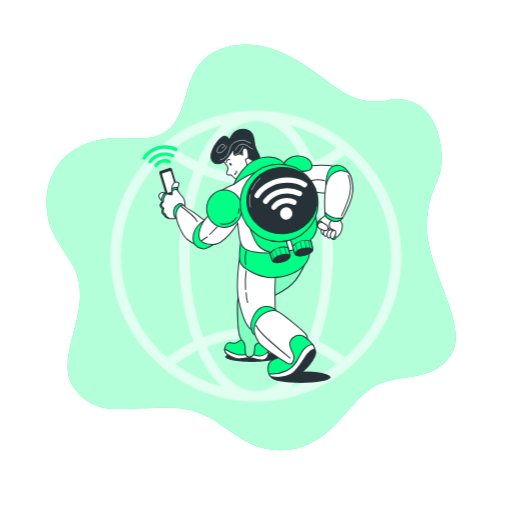
t = 0.00 s
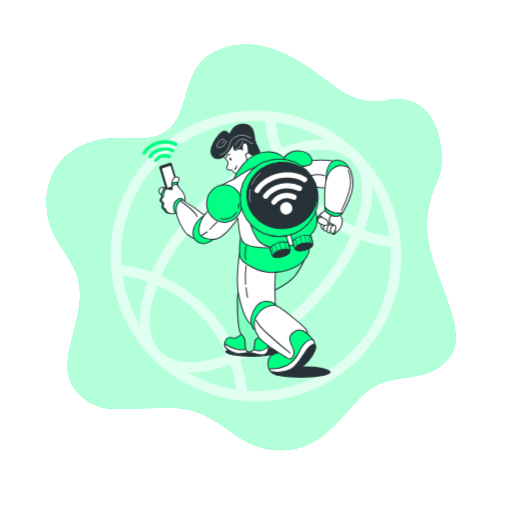
t = 0.75 s
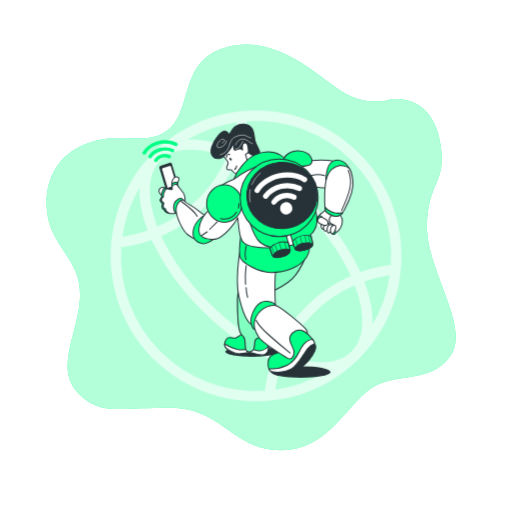
t = 2.25 s
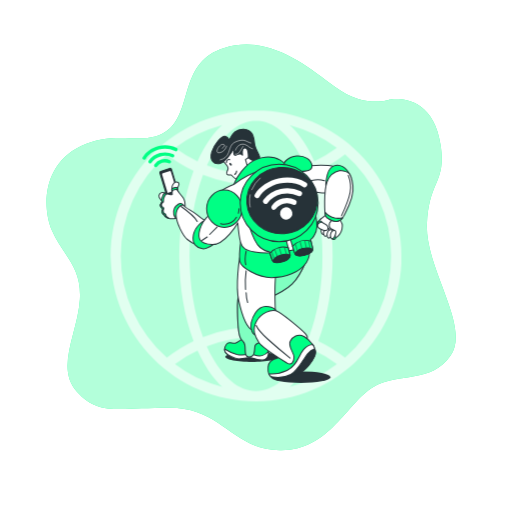
t = 3.00 s
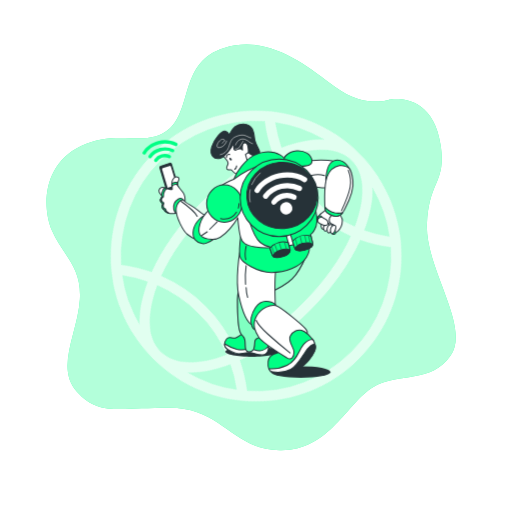
t = 3.75 s
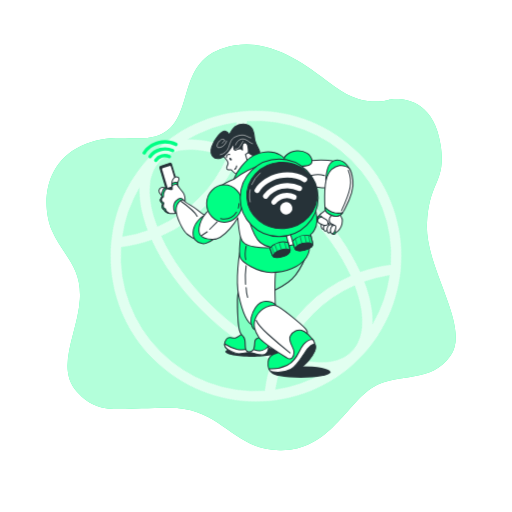
t = 5.25 s

The animated SVG that drew these frames (rendered in a browser with its animation timeline set to each time). Animation: 2 CSS @keyframes rules; one cycle of 6.00 s, repeats indefinitely.

<svg class="animated" id="freepik_stories-internet-on-the-go" xmlns="http://www.w3.org/2000/svg" viewBox="0 0 500 500" version="1.1" xmlns:xlink="http://www.w3.org/1999/xlink" xmlns:svgjs="http://svgjs.com/svgjs"><style>svg#freepik_stories-internet-on-the-go:not(.animated) .animable {opacity: 0;}svg#freepik_stories-internet-on-the-go.animated #freepik--Icon--inject-32 {animation: 6s Infinite  linear spin;animation-delay: 0s;}svg#freepik_stories-internet-on-the-go.animated #freepik--Character--inject-32 {animation: 3s Infinite  linear floating;animation-delay: 0s;}         @keyframes spin {             from {                 transform: rotate(0);               }               to {                 transform: rotate(360deg);               }         }                 @keyframes floating {                0% {                    opacity: 1;                    transform: translateY(0px);                }                50% {                    transform: translateY(-10px);                }                100% {                    opacity: 1;                    transform: translateY(0px);                }            }        </style><g id="freepik--background-simple--inject-32" class="animable animator-active" style="transform-origin: 245.254px 241.577px;"><path d="M380.89,97.14s-24.51,9.53-53.92-12.5-64.74-51-108-37.85-31.18,58.74-53.28,78.79-49.16-.82-86.49,17-38.2,58.79-28.67,82.13S80.09,259.61,78,292.4s-24.11,66.88-2.87,90.14,37.67,15.77,90.23,15.75,60,40.53,108,41.36,65.21-46.1,90.85-61.5,56.16-2.74,75.86-31-25.19-85.26-23.15-128.58,18.62-39,13.5-76.17C423,88.64,380.89,97.14,380.89,97.14Z" style="fill: rgb(0, 255, 132); transform-origin: 245.254px 241.577px;" id="elguiwletp2rl" class="animable"></path><g id="elxca9v8ie47"><path d="M380.89,97.14s-24.51,9.53-53.92-12.5-64.74-51-108-37.85-31.18,58.74-53.28,78.79-49.16-.82-86.49,17-38.2,58.79-28.67,82.13S80.09,259.61,78,292.4s-24.11,66.88-2.87,90.14,37.67,15.77,90.23,15.75,60,40.53,108,41.36,65.21-46.1,90.85-61.5,56.16-2.74,75.86-31-25.19-85.26-23.15-128.58,18.62-39,13.5-76.17C423,88.64,380.89,97.14,380.89,97.14Z" style="fill: rgb(255, 255, 255); opacity: 0.7; transform-origin: 245.254px 241.577px;" class="animable"></path></g></g><g id="freepik--Icon--inject-32" class="animable" style="transform-origin: 250px 250px;"><g id="elqfpgd2mr08"><path d="M250,108c-78.3,0-142,63.7-142,142s63.7,142,142,142,142-63.7,142-142S328.3,108,250,108Zm79.05,36.33a132.26,132.26,0,0,1-22,13.3c-1-2.31-2.09-4.58-3.21-6.78-6.11-12-13.16-21.62-20.88-28.7A131.5,131.5,0,0,1,329.05,144.33ZM250,382c-16.69,0-32.66-13.28-45-37.41-1-2-2-4.09-2.95-6.21a131.88,131.88,0,0,1,95.82,0c-1,2.12-1.93,4.2-3,6.21C282.66,368.74,266.69,382,250,382Zm0-62.61a142.29,142.29,0,0,0-51.72,9.76c-8.54-22.77-13.16-50.24-13.16-79.17s4.62-56.41,13.17-79.18a141.82,141.82,0,0,0,103.43,0c8.54,22.77,13.16,50.24,13.16,79.17s-4.62,56.4-13.16,79.17A142,142,0,0,0,250,319.41Zm0-148.8a132.33,132.33,0,0,1-47.91-9c.95-2.11,1.93-4.19,2.95-6.2,12.3-24.12,28.27-37.41,45-37.41s32.66,13.29,45,37.41c1,2,2,4.09,3,6.21A132.16,132.16,0,0,1,250,170.61Zm-53.85-19.76c-1.12,2.2-2.18,4.47-3.21,6.78a131.85,131.85,0,0,1-22-13.3A131.5,131.5,0,0,1,217,122.15C209.31,129.23,202.26,138.87,196.15,150.85ZM118,250a131.76,131.76,0,0,1,45-99.2,141.9,141.9,0,0,0,26.12,16.06c-9.06,24-14,52.86-14,83.14s4.91,59.14,14,83.14A141.23,141.23,0,0,0,163,349.2,131.79,131.79,0,0,1,118,250Zm53,105.68a131.64,131.64,0,0,1,22-13.31c1,2.31,2.09,4.58,3.21,6.78,6.11,12,13.16,21.62,20.88,28.7A131.65,131.65,0,0,1,171,355.68Zm132.9-6.53c1.12-2.2,2.18-4.47,3.21-6.78a132.26,132.26,0,0,1,22,13.3A131.5,131.5,0,0,1,283,377.85C290.69,370.77,297.74,361.13,303.85,349.15Zm33.17,0a141.72,141.72,0,0,0-26.13-16.05c9.06-24,14-52.86,14-83.14s-4.9-59.14-14-83.14A141.72,141.72,0,0,0,337,150.81a131.82,131.82,0,0,1,0,198.38Z" style="fill: rgb(255, 255, 255); opacity: 0.6; transform-origin: 250px 250px;" class="animable"></path></g></g><g id="freepik--Character--inject-32" class="animable" style="transform-origin: 242.001px 249.997px;"><path d="M272.15,348.41c0,2.82-11.68,5.11-26.1,5.11s-26.1-2.29-26.1-5.11,11.69-5.1,26.1-5.1S272.15,345.59,272.15,348.41Z" style="fill: rgb(38, 50, 56); transform-origin: 246.05px 348.415px;" id="els2i6spzvyfr" class="animable"></path><ellipse cx="293.71" cy="368.27" rx="28.94" ry="5.67" style="fill: rgb(38, 50, 56); transform-origin: 293.71px 368.27px;" id="el2v62hhhwzrn" class="animable"></ellipse><path d="M277.92,158.16s4-5.46,13.56-4.52S304,161.77,304,161.77a85.08,85.08,0,0,1,16.59-.2c9.83.74,16,6.5,14.24,9.81s-8.56,14.5-15.79,16.4-18.79-1.83-24.26-4.55-16.82-20.08-16.82-20.08Z" style="fill: rgb(255, 255, 255); stroke: rgb(38, 50, 56); stroke-linecap: round; stroke-linejoin: round; transform-origin: 306.525px 170.915px;" id="elw52orssx6n9" class="animable"></path><path d="M304.45,176.15s6.89-1.73,12.41.34" style="fill: none; stroke: rgb(38, 50, 56); stroke-linecap: round; stroke-linejoin: round; transform-origin: 310.655px 175.981px;" id="el0znniivi1yah" class="animable"></path><path d="M318.8,186.23s-1.66-6.33.88-15.86,9.79-10.55,14.94-7.75c7.32,4,8,12.55,8,12.55s-14.28-4.6-23.59,12.61" style="fill: rgb(0, 255, 132); stroke: rgb(38, 50, 56); stroke-linecap: round; stroke-linejoin: round; transform-origin: 330.444px 174.518px;" id="elnd0qlizsx6e" class="animable"></path><path d="M304.6,161.84c.5,5.94-7.57,5.15-15.34,5.8s-12.28,2.5-12.78-3.45,5.39-11.29,13.16-11.94S304.1,155.89,304.6,161.84Z" style="fill: rgb(0, 255, 132); stroke: rgb(38, 50, 56); stroke-linecap: round; stroke-linejoin: round; transform-origin: 290.536px 160.307px;" id="elxw57drw3g" class="animable"></path><path d="M330.91,214.05c-2.56-1.93-8.36-5.94-8.36-5.94s-6,2.06-9.41,5.72,1.26,12.32,6.47,15a13.78,13.78,0,0,0,4.84,1.51c.07,1.27.08,2.45.08,2.45s-.61,1.35,2.86-.38C333.59,229.3,337.41,219,330.91,214.05Z" style="fill: rgb(255, 255, 255); stroke: rgb(38, 50, 56); stroke-linecap: round; stroke-linejoin: round; transform-origin: 323.133px 220.701px;" id="elj0u0sy13c3" class="animable"></path><path d="M327,229.28s1,2.22.65,3.33-2.43,1.94-3.21.43S325.5,228.88,327,229.28Z" style="fill: rgb(0, 255, 132); stroke: rgb(38, 50, 56); stroke-linecap: round; stroke-linejoin: round; transform-origin: 325.989px 231.55px;" id="el0iquajvikgvq" class="animable"></path><path d="M314.49,222.46c-.9,1.63-1.09,3.91-.53,5,1.49,2.9,3.21.53,3.92-1.19s2.12-5.15-.05-5.61A3,3,0,0,0,314.49,222.46Z" style="fill: rgb(255, 255, 255); stroke: rgb(38, 50, 56); stroke-linecap: round; stroke-linejoin: round; transform-origin: 316.317px 224.714px;" id="elmfrg5ffolz" class="animable"></path><path d="M316.89,224.36c-.9,1.63-1.09,3.91-.53,5,1.49,2.9,3.2.53,3.91-1.19s2.13-5.15,0-5.61A3,3,0,0,0,316.89,224.36Z" style="fill: rgb(255, 255, 255); stroke: rgb(38, 50, 56); stroke-linecap: round; stroke-linejoin: round; transform-origin: 318.72px 226.611px;" id="el71ate4rub9r" class="animable"></path><path d="M320.19,226.1c-.9,1.63-1.08,3.91-.53,5,1.49,2.9,3.21.53,3.92-1.19s2.13-5.15-.05-5.61A3,3,0,0,0,320.19,226.1Z" style="fill: rgb(255, 255, 255); stroke: rgb(38, 50, 56); stroke-linecap: round; stroke-linejoin: round; transform-origin: 322.021px 228.354px;" id="elgb2dayppash" class="animable"></path><path d="M323.54,226.8c-.9,1.64-1.09,3.91-.53,5,1.49,2.9,3.21.53,3.92-1.19s2.12-5.15-.05-5.61A3,3,0,0,0,323.54,226.8Z" style="fill: rgb(255, 255, 255); stroke: rgb(38, 50, 56); stroke-linecap: round; stroke-linejoin: round; transform-origin: 325.367px 229.054px;" id="el02oq6fhqg9xd" class="animable"></path><path d="M313.14,213.83s-4.29,3.82-3.18,6.84,9.13,6.46,10.2,3-3.91-5.53-3.91-5.53l-2.76-1.8" style="fill: rgb(255, 255, 255); stroke: rgb(38, 50, 56); stroke-linecap: round; stroke-linejoin: round; transform-origin: 315.044px 219.474px;" id="el9y822fz2z1" class="animable"></path><path d="M323.55,215.83a4.78,4.78,0,0,0-2,4.65c.37,3.22,4.09,3.82,4.09,3.82" style="fill: rgb(255, 255, 255); stroke: rgb(38, 50, 56); stroke-linecap: round; stroke-linejoin: round; transform-origin: 323.568px 220.065px;" id="elsilnx7xubq" class="animable"></path><path d="M332.17,166.36a17.18,17.18,0,0,0-12.86,11.24c-3.37,9.8-2.19,30.54-1.41,33.07s7.41,6,11,5.44,5.46-2.27,6.9-5.38S346.3,193,344.6,181.05,341.19,167.2,332.17,166.36Z" style="fill: rgb(255, 255, 255); stroke: rgb(38, 50, 56); stroke-linecap: round; stroke-linejoin: round; transform-origin: 330.93px 191.265px;" id="el20w11op9kka" class="animable"></path><path d="M340.1,171.16s3.29,8.42,1.83,16.47-8.42,23.06-8.42,23.06" style="fill: none; stroke: rgb(38, 50, 56); stroke-linecap: round; stroke-linejoin: round; transform-origin: 337.907px 190.925px;" id="elpa6v57r4deb" class="animable"></path><path d="M326.91,212.82a18.14,18.14,0,0,1-9.48-5.6,21.62,21.62,0,0,0,.47,3.45c.79,2.53,7.41,6,11,5.44a8.07,8.07,0,0,0,5.89-3.58A16.76,16.76,0,0,1,326.91,212.82Z" style="fill: rgb(0, 255, 132); stroke: rgb(38, 50, 56); stroke-linecap: round; stroke-linejoin: round; transform-origin: 326.11px 211.695px;" id="eljacosnashvo" class="animable"></path><path d="M314.1,217s-3.54.39-4.14,3.69c0,0-.67-3.6,1.58-4.73S314.1,217,314.1,217Z" style="fill: rgb(0, 255, 132); stroke: rgb(38, 50, 56); stroke-linecap: round; stroke-linejoin: round; transform-origin: 311.983px 218.162px;" id="elfrotgs5eenj" class="animable"></path><path d="M216.73,156.28s7,6.32,5.86,9.13-2.11,3.75-.94,4.69,4.22.7,4.22.7,4.21,4.68,7,4.68,19.21-15.22,19.44-17.33-2.57-5.39-5.62-11-9.6-13.11-15.46-10.54S216.73,156.28,216.73,156.28Z" style="fill: rgb(255, 255, 255); stroke: rgb(38, 50, 56); stroke-linecap: round; stroke-linejoin: round; transform-origin: 234.527px 155.785px;" id="elcwqgudmf4o5" class="animable"></path><path d="M221.18,158.62s0-3.75,3.28-2.81" style="fill: none; stroke: rgb(38, 50, 56); stroke-linecap: round; stroke-linejoin: round; transform-origin: 222.82px 157.139px;" id="elt08j64qjkbk" class="animable"></path><path d="M225.9,159.79c.52.66.62,1.45.22,1.77s-1.16.06-1.69-.6-.62-1.45-.22-1.77S225.37,159.13,225.9,159.79Z" style="fill: rgb(38, 50, 56); transform-origin: 225.163px 160.375px;" id="el2kwqiil3es" class="animable"></path><path d="M242.5,153.93l-2.81,1.88s2.1,6.79,2.1,8.66v4.46" style="fill: rgb(255, 255, 255); stroke: rgb(38, 50, 56); stroke-linecap: round; stroke-linejoin: round; transform-origin: 241.095px 161.43px;" id="elns5g5h72y6p" class="animable"></path><path d="M228.79,170.38s2-.29,2.32-3.77" style="fill: rgb(255, 255, 255); stroke: rgb(38, 50, 56); stroke-miterlimit: 10; transform-origin: 229.95px 168.495px;" id="elsrzm88glmwn" class="animable"></path><path d="M228.91,143.86s-7.26,14.06-13.82,15.7-10.54-3.52-8.43-10.78,9.84-17.1,13.82-15.69,2.11,4.92,4,2.34,4-9.6,13.35-9.37,10.07,8.43,10.78,14.29,5.62,11.71,4.92,13.35-4,3.51-6.33,3.05-4.68-2.82-4.68-2.82.47-9.6-3.28-9.6-2.34,7.5-2.34,7.5-.24-1.64-2.82-1.64-3.74,2.11-5.15,1.17S228.91,143.86,228.91,143.86Z" style="fill: rgb(38, 50, 56); stroke: rgb(38, 50, 56); stroke-miterlimit: 10; transform-origin: 229.845px 142.96px;" id="elkrkx5i2cs6m" class="animable"></path><path d="M215.07,156.05a11.22,11.22,0,0,0,8.29-7.4c2.07-6.36,2.51-9,9.17-11.1s8.81,1.35,12.43,2.07" style="fill: none; stroke: rgb(255, 255, 255); stroke-linecap: round; stroke-linejoin: round; stroke-width: 0.5px; transform-origin: 230.015px 146.465px;" id="el3267atc0ip6" class="animable"></path><path d="M230,146.58s1.33-5,6.06-5.77,7.55,4,10.51,4.44" style="fill: none; stroke: rgb(255, 255, 255); stroke-linecap: round; stroke-linejoin: round; stroke-width: 0.5px; transform-origin: 238.285px 143.653px;" id="elrkmo7gdya4" class="animable"></path><path d="M237.41,142.88s-2.81,4.73-4.14,6.36a3.94,3.94,0,0,1-3.4,1.33" style="fill: none; stroke: rgb(255, 255, 255); stroke-linecap: round; stroke-linejoin: round; stroke-width: 0.5px; transform-origin: 233.64px 146.737px;" id="eljla0lgboof" class="animable"></path><path d="M221.28,142.73s-1.33,5.48-6.95,6.36-.3-8.58,3.4-8.14,0,3.41-.59,3.7" style="fill: none; stroke: rgb(255, 255, 255); stroke-linecap: round; stroke-linejoin: round; stroke-width: 0.5px; transform-origin: 216.582px 145.041px;" id="ellbizopcgig" class="animable"></path><path d="M228.21,180.17s28.57-15.7,37.24-17.57,10.07-.94,11.95-1.87-5.86-8.43-18.27-7.26-18.51,8.19-23.43,14.05A49.83,49.83,0,0,0,228.21,180.17Z" style="fill: rgb(0, 255, 132); stroke: rgb(38, 50, 56); stroke-linecap: round; stroke-linejoin: round; transform-origin: 252.945px 166.758px;" id="elg932bm0uryo" class="animable"></path><path d="M156.1,168.88l7.15,23.67,11.25-3.75-7.13-23.6a1.27,1.27,0,0,0-1.61-.84l-8.84,2.95A1.27,1.27,0,0,0,156.1,168.88Z" style="fill: rgb(38, 50, 56); stroke: rgb(38, 50, 56); stroke-miterlimit: 10; transform-origin: 165.273px 178.424px;" id="eletvzwsmovp5" class="animable"></path><path d="M158.36,170.65l5.35,17.75,8.53-2.85-5.34-17.68a1.16,1.16,0,0,0-1.48-.77l-6.32,2.11A1.15,1.15,0,0,0,158.36,170.65Z" style="fill: rgb(255, 255, 255); transform-origin: 165.273px 177.72px;" id="el7ly7ocbcykt" class="animable"></path><path d="M172.49,144.54c-5.06-2.85-11.84-3.55-18.14-1.89s-12,5.71-14.93,10.76a1.69,1.69,0,0,0,.61,2.31,1.66,1.66,0,0,0,1.28.18,1.7,1.7,0,0,0,1-.78c2.52-4.3,7.33-7.73,12.87-9.2a21.42,21.42,0,0,1,15.62,1.56,1.69,1.69,0,1,0,1.66-2.94Z" style="fill: rgb(0, 255, 132); transform-origin: 156.29px 148.86px;" id="elp8385xl3cvg" class="animable"></path><path d="M169.28,150.45a19.91,19.91,0,0,0-24.11,6.44,1.7,1.7,0,0,0,.42,2.35,1.72,1.72,0,0,0,1.4.25,1.68,1.68,0,0,0,.95-.67,16.51,16.51,0,0,1,19.9-5.31,1.69,1.69,0,0,0,1.44-3.06Z" style="fill: rgb(0, 255, 132); transform-origin: 157.561px 154.146px;" id="eleznlm8005p4" class="animable"></path><path d="M166,156.31a12.29,12.29,0,0,0-15.25,4.25,1.69,1.69,0,0,0,1.81,2.61,1.74,1.74,0,0,0,.94-.65,8.92,8.92,0,0,1,11.15-3.11,1.69,1.69,0,0,0,1.35-3.1Z" style="fill: rgb(0, 255, 132); transform-origin: 158.726px 159.213px;" id="ellvnl6u5fdl" class="animable"></path><path d="M236.27,331.13a24.16,24.16,0,0,1-6.33,3.9c-2.92,1-6.08-2.44-8.76,1s-2.92,7.79,1.7,10.47,8.52,4.38,11.93,3.89,8-1.7,11.43-.73,9.49,3.16,12.66,1.22,3.65-6.33,2.92-9-3.17-11.68-3.17-11.68S240.65,334.3,236.27,331.13Z" style="fill: rgb(0, 255, 132); stroke: rgb(38, 50, 56); stroke-linecap: round; stroke-linejoin: round; transform-origin: 240.691px 340.928px;" id="el8f498gnqym3" class="animable"></path><path d="M256,347.2c-5.11,1.46-7.79-1.46-10.71-1.46s-7.3,1.7-14.11.24a40.51,40.51,0,0,1-11.89-5.25c-.07,2.13,1,4.21,3.61,5.74,4.63,2.67,8.52,4.38,11.93,3.89s8-1.7,11.43-.73,9.49,3.16,12.66,1.22c2.7-1.67,3.45-5.11,3.15-7.74A11.81,11.81,0,0,1,256,347.2Z" style="fill: rgb(255, 255, 255); stroke: rgb(38, 50, 56); stroke-linecap: round; stroke-linejoin: round; transform-origin: 240.709px 346.178px;" id="elgl7l4k7oyhh" class="animable"></path><path d="M299.05,254.48s-6.57,15.82-13.87,22.88-24.34,14.35-24.34,14.35,1.46,33.34.25,37.48-10.95,5.35-11.93,8,0,8-2.43,10-5.84,1.94-6.81-1.22.24-8.52-1.71-11.44-1.7-1-3.65-5.11-2.67-21.66-2.67-31.39,2.92-18,5.35-23.85,9.25-12.9,15.57-15.33S299.05,254.48,299.05,254.48Z" style="fill: rgb(0, 255, 132); stroke: rgb(38, 50, 56); stroke-linecap: round; stroke-linejoin: round; transform-origin: 265.47px 301.513px;" id="elqlbxy5rdzpj" class="animable"></path><g id="elfjldpcrth55"><path d="M299.05,254.48s-6.57,15.82-13.87,22.88-24.34,14.35-24.34,14.35,1.46,33.34.25,37.48-10.95,5.35-11.93,8,0,8-2.43,10-5.84,1.94-6.81-1.22.24-8.52-1.71-11.44-1.7-1-3.65-5.11-2.67-21.66-2.67-31.39,2.92-18,5.35-23.85,9.25-12.9,15.57-15.33S299.05,254.48,299.05,254.48Z" style="fill: rgb(255, 255, 255); stroke: rgb(38, 50, 56); stroke-miterlimit: 10; opacity: 0.5; transform-origin: 265.47px 301.513px;" class="animable"></path></g><path d="M234.08,251.56s-4.38,26-1,41.61,8.52,27.5,13.87,29.45,21.9-12.66,21.9-17.77-.73-17.27-.24-27.49,1-11.69,1-11.69Z" style="fill: rgb(255, 255, 255); stroke: rgb(38, 50, 56); stroke-linecap: round; stroke-linejoin: round; transform-origin: 250.705px 287.179px;" id="elf422epkhd8f" class="animable"></path><path d="M270.09,304.37s-1.22-4.87-10.22-5.11-13.38,10.46-14.6,16.06,1.22,11.92,5.6,12.41S271.55,316.29,270.09,304.37Z" style="fill: rgb(0, 255, 132); stroke: rgb(38, 50, 56); stroke-linecap: round; stroke-linejoin: round; transform-origin: 257.569px 313.5px;" id="elni89oo0bi1" class="animable"></path><path d="M235.07,235.25s-1.85,14.61-.82,20.16,17.28,15.64,30.86,15.64,27.77-5.15,34.15-14.82.62-22.83.62-22.83-17.49,6.58-32.92,7S235.07,235.25,235.07,235.25Z" style="fill: rgb(0, 255, 132); stroke: rgb(38, 50, 56); stroke-linecap: round; stroke-linejoin: round; transform-origin: 268.102px 252.225px;" id="eln7jutxxlgt" class="animable"></path><path d="M180.66,202.89s.47-6.56-1.87-9.84-5.86-6.79-5.86-8.2,3.52-5.62.94-6.79-5.15.94-5.86,4,.24,7.73.24,7.73a5.23,5.23,0,0,1-2,.25c-1.42,0-6.13-2.25-7.72-2.25s-4.16,2.25-3.1,4.74,2.91,3.44,2.91,4.15-2.55,2.94-1.66,4.54a10.83,10.83,0,0,0,2.12,2.66s-.88,2.48-.53,3.72,2.31,2.48,2.31,2.48-.36,1.24,3,2.66,9.4,1.07,11-.53S180.66,202.89,180.66,202.89Z" style="fill: rgb(255, 255, 255); stroke: rgb(38, 50, 56); stroke-linecap: round; stroke-linejoin: round; transform-origin: 167.94px 195.682px;" id="el26edlxbdhnj" class="animable"></path><path d="M179.49,200.78s-2-3.49-5.4-1.36a9.7,9.7,0,0,0-4.43,9.76,6.33,6.33,0,0,0,3.9,4.61Z" style="fill: rgb(0, 255, 132); stroke: rgb(38, 50, 56); stroke-linecap: round; stroke-linejoin: round; transform-origin: 174.514px 206.261px;" id="elw1wjjv13ugq" class="animable"></path><path d="M201,216s-4.92-3.28-8.9-6.55-10.78-6.33-12.65-8.67-7.49,2.11-7.49,9.13,6.55,20.38,11,23.89,8.67,5.16,10.31,5.16,3-4.92,4-9.61S201,216,201,216Z" style="fill: rgb(255, 255, 255); stroke: rgb(38, 50, 56); stroke-linecap: round; stroke-linejoin: round; transform-origin: 186.48px 219.556px;" id="el443gic1b0x7" class="animable"></path><path d="M176.84,201.54s12.81,9.15,15.74,14.64" style="fill: none; stroke: rgb(38, 50, 56); stroke-linecap: round; stroke-linejoin: round; transform-origin: 184.71px 208.86px;" id="elivrrkbb860n" class="animable"></path><path d="M198.93,215.77s-8.2,4.45-10.07,13.58,3.75,12.89,8.9,13.59c5.52.75,15.22-7.73,15.22-7.73S197.06,237.08,198.93,215.77Z" style="fill: rgb(0, 255, 132); stroke: rgb(38, 50, 56); stroke-linecap: round; stroke-linejoin: round; transform-origin: 200.736px 229.378px;" id="elr65e9cvfjqn" class="animable"></path><path d="M228.21,180.17s-13.59,4.68-19.21,12.41-4.45,17.1-4.45,17.1A29.44,29.44,0,0,0,195.18,224c-2.57,9.13-.46,14.05,11.95,14.75s25.06-21.08,25.06-21.08,1.17,13.59,2.81,19.21,4.92,7.49,13.59,9.13,21.78,1.17,36.54-1.64,15.22-9.36,16.16-15.92,4.61-27.67-2.33-49c-4.49-13.81-17.35-18.44-21.56-18.67S247.42,164.94,228.21,180.17Z" style="fill: rgb(255, 255, 255); stroke: rgb(38, 50, 56); stroke-linecap: round; stroke-linejoin: round; transform-origin: 248.658px 203.862px;" id="el42pibi7yget" class="animable"></path><ellipse cx="219.1" cy="203.78" rx="17.3" ry="18.23" style="fill: rgb(0, 255, 132); stroke: rgb(38, 50, 56); stroke-linecap: round; stroke-linejoin: round; transform-origin: 219.1px 203.78px;" id="eleq1yc4zbct" class="animable"></ellipse><path d="M231,212.14a14.09,14.09,0,0,1-11.88,6.7,13.73,13.73,0,0,1-3.71-.51" style="fill: none; stroke: rgb(38, 50, 56); stroke-linecap: round; stroke-linejoin: round; transform-origin: 223.205px 215.49px;" id="elrml9k4oulhg" class="animable"></path><path d="M233.38,203.78a16.13,16.13,0,0,1-.62,4.43" style="fill: none; stroke: rgb(38, 50, 56); stroke-linecap: round; stroke-linejoin: round; transform-origin: 233.07px 205.995px;" id="elzbhamljfyu" class="animable"></path><path d="M172.93,184.85a4.5,4.5,0,0,1,.54-1.54,7.08,7.08,0,0,0-5.2.72,4.09,4.09,0,0,0-.51.4,24.38,24.38,0,0,0,.19,3.34.72.72,0,0,0,.05-.21,3,3,0,0,1,1.28-2,5.31,5.31,0,0,1,3.69-.47A1.18,1.18,0,0,1,172.93,184.85Z" style="fill: rgb(0, 255, 132); stroke: rgb(38, 50, 56); stroke-linecap: round; stroke-linejoin: round; transform-origin: 170.614px 185.437px;" id="elemof4n2wo5" class="animable"></path><path d="M163.31,212.1a4.35,4.35,0,0,1-1.49-2.64,1,1,0,0,0-.8-.8s-.77-.15-1.43-1.54a3.79,3.79,0,0,1,.24-3.16.93.93,0,0,0-.32-1.26c-.53-.32-1.89-1.42-1.89-2.67a2.83,2.83,0,0,1,1.47-2.27.92.92,0,0,0,.49-.84s-.06-3.5,1.17-5.48c1.1-1.76,2.18-2,2.26-2a.91.91,0,0,0,.42-.2l-2.38-.85a7.52,7.52,0,0,0-1.86,2.08,12,12,0,0,0-1.41,5.27c.35.38.6.67.6.93,0,.71-2.55,2.94-1.66,4.54a10.83,10.83,0,0,0,2.12,2.66s-.88,2.48-.53,3.72,2.31,2.48,2.31,2.48-.36,1.24,3,2.66a9.85,9.85,0,0,0,1.45.47A18.18,18.18,0,0,1,163.31,212.1Z" style="fill: rgb(0, 255, 132); stroke: rgb(38, 50, 56); stroke-linecap: round; stroke-linejoin: round; transform-origin: 160.801px 200.795px;" id="ele5rgj0f4ubk" class="animable"></path><path d="M212,221.66l-7.25,7.24" style="fill: none; stroke: rgb(38, 50, 56); stroke-linecap: round; stroke-linejoin: round; transform-origin: 208.375px 225.28px;" id="el9me8e54cxsj" class="animable"></path><line x1="202.38" y1="231.32" x2="197.21" y2="234.77" style="fill: none; stroke: rgb(38, 50, 56); stroke-linecap: round; stroke-linejoin: round; transform-origin: 199.795px 233.045px;" id="elqvef0210nsd" class="animable"></line><path d="M307.32,340.87s1.95,2.43,0,7.06S298.81,361.31,293,364a61,61,0,0,1-16.07,4.62c-4.62.73-10.95-.49-10.95-.49s11.2-1.94,15.82-7.05,7.79-15.82,14.85-20.93S307.32,340.87,307.32,340.87Z" style="fill: rgb(38, 50, 56); stroke: rgb(38, 50, 56); stroke-miterlimit: 10; transform-origin: 287.083px 353.452px;" id="el611e7r9i12w" class="animable"></path><path d="M274.71,348.66a39,39,0,0,1-4.13,1c-4.38,1-8.28,2.68-8.76,8.52s.73,9.49,4.13,10,11.2,1.22,18-2.43,13.14-16.3,16.55-20.2,6.81-4.62,6.81-4.62a10.14,10.14,0,0,0-2.67-5.36,46.85,46.85,0,0,0-8.52-8c-4.38-3.16-12.41-3.89-15.82,1s-1.7,10.46-1.7,13.87S274.71,348.66,274.71,348.66Z" style="fill: rgb(0, 255, 132); stroke: rgb(38, 50, 56); stroke-linecap: round; stroke-linejoin: round; transform-origin: 284.515px 346.824px;" id="el5yhnocrnopp" class="animable"></path><path d="M305.26,336.25c-2.41.09-5.38,1.13-8.64,4.86-5.12,5.84-6.09,15.58-16.31,20.69a35.1,35.1,0,0,1-17.9,3.28,4.31,4.31,0,0,0,3.54,3c3.41.49,11.2,1.22,18-2.43s13.14-16.3,16.55-20.2,6.81-4.62,6.81-4.62A9.8,9.8,0,0,0,305.26,336.25Z" style="fill: rgb(255, 255, 255); stroke: rgb(38, 50, 56); stroke-linecap: round; stroke-linejoin: round; transform-origin: 284.86px 352.37px;" id="elm49znxhz35" class="animable"></path><path d="M299.78,330.65s1.22-1.46-1.7-4.87-23.85-21.17-28.72-22.39-14.36,1.95-19,10.47-1,15.08,2.43,20.44,22.88,17.28,27.5,20.2,6.81-1.46,6.81-5.84-6.32-10.71-3.65-15.58,7.79-6.57,11-5.6A14.46,14.46,0,0,1,299.78,330.65Z" style="fill: rgb(255, 255, 255); stroke: rgb(38, 50, 56); stroke-linecap: round; stroke-linejoin: round; transform-origin: 274.099px 329.292px;" id="elhj8cukcgbp" class="animable"></path><path d="M243.3,220.51s5.5,17.07,10.71,21.12,9,4.06,9,4.06l2.81,8.15a3.74,3.74,0,0,0,2.22,2.31c1.46.54,4.31.09,8.22-1,5.27-1.42,6.4-3.56,6.84-5.17a3.71,3.71,0,0,0,0-1.9l-5-18.64Z" style="fill: rgb(0, 255, 132); stroke: rgb(38, 50, 56); stroke-miterlimit: 10; transform-origin: 263.262px 238.444px;" id="elom738o8vi8" class="animable"></path><path d="M283.07,250a3.71,3.71,0,0,0,0-1.9l-1.67-6.22a17.56,17.56,0,0,0-17.85,5.34l2.27,6.6a3.74,3.74,0,0,0,2.22,2.31c1.46.54,4.31.09,8.22-1C281.5,253.77,282.63,251.63,283.07,250Z" style="fill: rgb(0, 255, 132); stroke: rgb(38, 50, 56); stroke-miterlimit: 10; transform-origin: 273.372px 248.805px;" id="elwvq0iyig7z" class="animable"></path><path d="M283.25,249.63c.58,1.79-2.64,4.44-7.2,5.93s-8.72,1.24-9.3-.54,2.63-4.45,7.19-5.93S282.67,247.84,283.25,249.63Z" style="fill: rgb(38, 50, 56); stroke: rgb(38, 50, 56); stroke-miterlimit: 10; transform-origin: 275px 252.325px;" id="elsv4nfm3rxij" class="animable"></path><line x1="265.39" y1="245.97" x2="267.52" y2="252.2" style="fill: rgb(0, 255, 132); stroke: rgb(38, 50, 56); stroke-miterlimit: 10; stroke-width: 0.5px; transform-origin: 266.455px 249.085px;" id="ely5fw9z30kgf" class="animable"></line><line x1="268.34" y1="243.68" x2="270.8" y2="250.4" style="fill: rgb(0, 255, 132); stroke: rgb(38, 50, 56); stroke-miterlimit: 10; stroke-width: 0.5px; transform-origin: 269.57px 247.04px;" id="eli4t66ihrvh" class="animable"></line><line x1="272.76" y1="242.21" x2="274.89" y2="248.92" style="fill: rgb(0, 255, 132); stroke: rgb(38, 50, 56); stroke-miterlimit: 10; stroke-width: 0.5px; transform-origin: 273.825px 245.565px;" id="elxeg2rwhc0gj" class="animable"></line><line x1="277.84" y1="241.72" x2="279.64" y2="247.78" style="fill: rgb(0, 255, 132); stroke: rgb(38, 50, 56); stroke-miterlimit: 10; stroke-width: 0.5px; transform-origin: 278.74px 244.75px;" id="elgljbgh7fm4k" class="animable"></line><path d="M306.55,202.15s4.42,17.39,2.16,23.59-5.45,8.2-5.45,8.2l2,8.39a3.74,3.74,0,0,1-.66,3.14c-.95,1.24-3.6,2.37-7.47,3.56-5.22,1.6-7.31.38-8.54-.75a3.71,3.71,0,0,1-1-1.63L281.9,228.2Z" style="fill: rgb(0, 255, 132); stroke: rgb(38, 50, 56); stroke-miterlimit: 10; transform-origin: 295.627px 225.974px;" id="elgqud6f36aqb" class="animable"></path><path d="M288.55,248.28a3.71,3.71,0,0,1-1-1.63l-1.89-6.15a17.58,17.58,0,0,1,18-5l1.59,6.8a3.74,3.74,0,0,1-.66,3.14c-.95,1.24-3.6,2.37-7.47,3.56C291.87,250.63,289.78,249.41,288.55,248.28Z" style="fill: rgb(0, 255, 132); stroke: rgb(38, 50, 56); stroke-miterlimit: 10; transform-origin: 295.507px 242.28px;" id="elpqyq420v8rs" class="animable"></path><path d="M288.19,248.05c.45,1.82,4.59,2.36,9.24,1.19s8.06-3.58,7.6-5.4-4.59-2.36-9.24-1.2S287.73,246.22,288.19,248.05Z" style="fill: rgb(38, 50, 56); stroke: rgb(38, 50, 56); stroke-miterlimit: 10; transform-origin: 296.61px 245.944px;" id="elk8zemzbfckb" class="animable"></path><line x1="301.38" y1="235.46" x2="302.88" y2="241.86" style="fill: rgb(0, 255, 132); stroke: rgb(38, 50, 56); stroke-miterlimit: 10; stroke-width: 0.5px; transform-origin: 302.13px 238.66px;" id="el2qll5rcph5y" class="animable"></line><line x1="297.66" y1="235.08" x2="299.15" y2="242.08" style="fill: rgb(0, 255, 132); stroke: rgb(38, 50, 56); stroke-miterlimit: 10; stroke-width: 0.5px; transform-origin: 298.405px 238.58px;" id="elfg4tazauzfn" class="animable"></line><line x1="293.13" y1="236.18" x2="294.9" y2="243" style="fill: rgb(0, 255, 132); stroke: rgb(38, 50, 56); stroke-miterlimit: 10; stroke-width: 0.5px; transform-origin: 294.015px 239.59px;" id="elllcpuyjcx8m" class="animable"></line><line x1="288.57" y1="238.47" x2="290.26" y2="244.56" style="fill: rgb(0, 255, 132); stroke: rgb(38, 50, 56); stroke-miterlimit: 10; stroke-width: 0.5px; transform-origin: 289.415px 241.515px;" id="el3i7zvy3fygv" class="animable"></line><ellipse cx="272.59" cy="198.18" rx="38.06" ry="37.83" style="fill: rgb(0, 255, 132); stroke: rgb(38, 50, 56); stroke-miterlimit: 10; transform-origin: 272.59px 198.18px;" id="el7akny98dl3v" class="animable"></ellipse><g id="elli8duwy028c"><ellipse cx="275.35" cy="195.83" rx="34.37" ry="32.34" style="fill: rgb(38, 50, 56); stroke: rgb(38, 50, 56); stroke-miterlimit: 10; transform-origin: 275.35px 195.83px; transform: rotate(-4.25deg);" class="animable"></ellipse></g><path d="M245.82,185.26a30.27,30.27,0,0,1,8.36-11.43" style="fill: none; stroke: rgb(255, 255, 255); stroke-linecap: round; stroke-linejoin: round; stroke-width: 0.5px; transform-origin: 250px 179.545px;" id="elbxhx0bimn0b" class="animable"></path><path d="M244.31,202.08a29.3,29.3,0,0,1-.56-3.9,28.23,28.23,0,0,1,.54-8" style="fill: none; stroke: rgb(255, 255, 255); stroke-linecap: round; stroke-linejoin: round; stroke-width: 0.5px; transform-origin: 243.99px 196.13px;" id="el1h1jw0u6e1e" class="animable"></path><path d="M298.72,178.16c-7.37-4.52-17.42-5.95-26.9-3.83S253.68,182.16,249,189.5a2.52,2.52,0,1,0,4.24,2.72c4-6.25,11.35-11.1,19.69-13s16.89-.65,23.16,3.2a2.52,2.52,0,1,0,2.64-4.29Z" style="fill: rgb(255, 255, 255); transform-origin: 274.279px 183.408px;" id="elwx7cdy7sc6" class="animable"></path><path d="M293.6,186.78A29.64,29.64,0,0,0,257.35,195a2.51,2.51,0,0,0,.49,3.52,2.52,2.52,0,0,0,3.53-.49,24.59,24.59,0,0,1,29.92-6.78,2.52,2.52,0,1,0,2.31-4.48Z" style="fill: rgb(255, 255, 255); transform-origin: 275.905px 191.399px;" id="eltj4u1wnf9w8" class="animable"></path><path d="M288.42,195.33a18.32,18.32,0,0,0-22.95,5.46,2.52,2.52,0,0,0,2.55,4,2.46,2.46,0,0,0,1.44-.92,13.32,13.32,0,0,1,16.77-4,2.52,2.52,0,0,0,2.19-4.53Z" style="fill: rgb(255, 255, 255); transform-origin: 277.328px 199.115px;" id="eloykvl4x1sc" class="animable"></path><g id="el6b9a1ui0rgd"><circle cx="279.46" cy="208.4" r="6.04" style="fill: rgb(255, 255, 255); transform-origin: 279.46px 208.4px; transform: rotate(-57.27deg);" class="animable"></circle></g><path d="M240.35,264.44a88.84,88.84,0,0,0-.6,18.16" style="fill: none; stroke: rgb(38, 50, 56); stroke-linecap: round; stroke-linejoin: round; transform-origin: 239.943px 273.52px;" id="el5o8hh8zrwgb" class="animable"></path><path d="M240.35,285.88a36.31,36.31,0,0,0,1.48,9.53" style="fill: none; stroke: rgb(38, 50, 56); stroke-linecap: round; stroke-linejoin: round; transform-origin: 241.09px 290.645px;" id="el7yvue6zn0wk" class="animable"></path><path d="M250.17,317.75s2.09,5.06,11.62,13.7,21.45,18.17,21.45,18.17" style="fill: none; stroke: rgb(38, 50, 56); stroke-linecap: round; stroke-linejoin: round; transform-origin: 266.705px 333.685px;" id="ela338enb9s2" class="animable"></path><path d="M240.35,245.37s-1.79,8.64-.3,13.11" style="fill: none; stroke: rgb(38, 50, 56); stroke-linecap: round; stroke-linejoin: round; transform-origin: 239.904px 251.925px;" id="el1ns1gzhyli1" class="animable"></path></g><defs>     <filter id="active" height="200%">         <feMorphology in="SourceAlpha" result="DILATED" operator="dilate" radius="2"></feMorphology>                <feFlood flood-color="#32DFEC" flood-opacity="1" result="PINK"></feFlood>        <feComposite in="PINK" in2="DILATED" operator="in" result="OUTLINE"></feComposite>        <feMerge>            <feMergeNode in="OUTLINE"></feMergeNode>            <feMergeNode in="SourceGraphic"></feMergeNode>        </feMerge>    </filter>    <filter id="hover" height="200%">        <feMorphology in="SourceAlpha" result="DILATED" operator="dilate" radius="2"></feMorphology>                <feFlood flood-color="#ff0000" flood-opacity="0.5" result="PINK"></feFlood>        <feComposite in="PINK" in2="DILATED" operator="in" result="OUTLINE"></feComposite>        <feMerge>            <feMergeNode in="OUTLINE"></feMergeNode>            <feMergeNode in="SourceGraphic"></feMergeNode>        </feMerge>            <feColorMatrix type="matrix" values="0   0   0   0   0                0   1   0   0   0                0   0   0   0   0                0   0   0   1   0 "></feColorMatrix>    </filter></defs></svg>